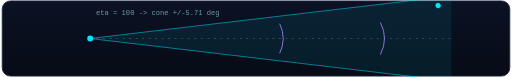
t = 0.00 s
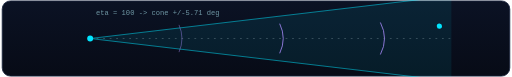
t = 1.25 s
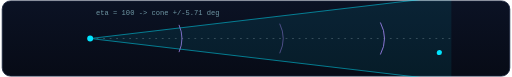
t = 2.85 s
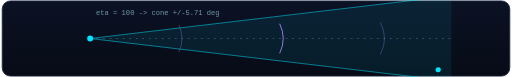
t = 4.10 s
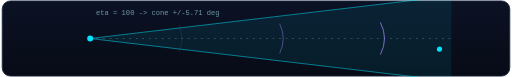
t = 5.35 s
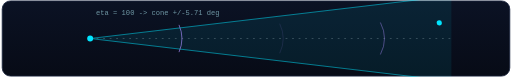
t = 6.95 s

The animated SVG that drew these frames (rendered in a browser with its animation timeline set to each time). Animation: 4 SMIL elements (animate=3,animateTransform=1); one cycle of 8.20 s, repeats indefinitely.

<svg xmlns="http://www.w3.org/2000/svg" width="860" height="130" viewBox="0 0 860 130" role="img" aria-label="Group-velocity cone: the ray direction is confined to a narrow cone around the optical axis and sweeps inside it">
<defs><filter id="glow" x="-60%" y="-60%" width="220%" height="220%"><feGaussianBlur stdDeviation="2.6" result="b"/><feMerge><feMergeNode in="b"/><feMergeNode in="SourceGraphic"/></feMerge></filter><linearGradient id="bg1" x1="0" y1="0" x2="0" y2="1"><stop offset="0" stop-color="#0b1224"/><stop offset="1" stop-color="#070b16"/></linearGradient></defs>
<rect x="1.5" y="1.5" width="857" height="127" rx="14" fill="url(#bg1)" stroke="#1c2740" stroke-width="1.4"/>
<polygon points="150,65 760,-7 760,137" fill="#00e5ff" opacity="0.08"/>
<line x1="150" y1="65" x2="760" y2="65" stroke="#cfe8f0" stroke-width="1.1" stroke-dasharray="3 8" opacity="0.35"/>
<line x1="150" y1="65" x2="760" y2="-7" stroke="#00e5ff" stroke-width="1.4" opacity="0.6"/>
<line x1="150" y1="65" x2="760" y2="137" stroke="#00e5ff" stroke-width="1.4" opacity="0.6"/>
<g>
<animateTransform attributeName="transform" type="rotate" values="-5.4 150 65;5.4 150 65;-5.4 150 65" dur="8s" repeatCount="indefinite"/>
<line x1="150" y1="65" x2="740" y2="65" stroke="#aef6ff" stroke-width="2.2" filter="url(#glow)"/>
<circle cx="740" cy="65" r="4.4" fill="#00e5ff"/></g>
<path d="M300,42 q10,23 0,46" fill="none" stroke="#a78bfa" stroke-width="1.6" opacity="0.85">
<animate attributeName="opacity" values="0;0.9;0" dur="5s" repeatCount="indefinite"/></path>
<path d="M470,40 q12,25 0,50" fill="none" stroke="#a78bfa" stroke-width="1.6" opacity="0.85">
<animate attributeName="opacity" values="0;0.9;0" dur="5s" begin="1.6s" repeatCount="indefinite"/></path>
<path d="M640,38 q14,27 0,54" fill="none" stroke="#a78bfa" stroke-width="1.6" opacity="0.85">
<animate attributeName="opacity" values="0;0.9;0" dur="5s" begin="3.2s" repeatCount="indefinite"/></path>
<circle cx="150" cy="65" r="5" fill="#00e5ff"/>
<text x="160" y="26" font-family="'Courier New',monospace" font-size="12" fill="#6f97a4">eta = 100 -&gt; cone +/-5.71 deg</text>
</svg>
